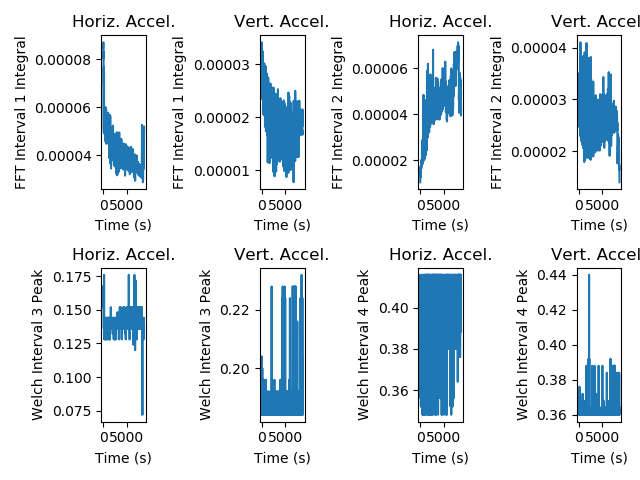

The table this chart was drawn from, first rows:
time, haccel_trapz_int1, haccel_trapz_int2, haccel_peak_int3, haccel_peak_int4, vaccel_trapz_int1, vaccel_trapz_int2, vaccel_peak_int3, vaccel_peak_int4
0, 8.490859024711785e-05, 1.0573792426384099e-05, 0.152, 0.408, 3.0161448347983663e-05, 3.501604448154738e-05, 0.2, 0.364
10, 8.711311047569212e-05, 1.0813934954199511e-05, 0.16, 0.416, 3.408281022482765e-05, 3.411235878520049e-05, 0.184, 0.372
20, 8.636446987868548e-05, 1.313693836673373e-05, 0.152, 0.408, 3.184044728870245e-05, 3.1755362796175395e-05, 0.184, 0.364
30, 8.065172682093808e-05, 1.2442070414260794e-05, 0.16, 0.404, 3.364815413974315e-05, 3.261304147976927e-05, 0.204, 0.364
40, 8.034337829245761e-05, 1.2816072341278324e-05, 0.168, 0.404, 3.269362878642453e-05, 3.07203380664852e-05, 0.184, 0.368
50, 8.337469667310139e-05, 1.3650169424070896e-05, 0.164, 0.412, 3.08696684437558e-05, 2.8770487369461975e-05, 0.192, 0.36
60, 8.040574627758541e-05, 1.2716246195177053e-05, 0.16, 0.416, 3.236784089934785e-05, 2.8497409495246287e-05, 0.188, 0.368
70, 6.896455547633279e-05, 1.5077571649210998e-05, 0.16, 0.416, 3.226305788062034e-05, 2.927675147286816e-05, 0.184, 0.36
80, 5.169745365855702e-05, 1.6147954313967794e-05, 0.136, 0.356, 2.863891058227508e-05, 3.046408683077185e-05, 0.188, 0.36
90, 5.352056451470474e-05, 1.7366111844312206e-05, 0.136, 0.408, 2.9939884879142175e-05, 2.8773136199100172e-05, 0.2, 0.364
100, 4.985280645028678e-05, 1.6665628236525482e-05, 0.136, 0.38, 2.3385944859376602e-05, 2.8323918965824975e-05, 0.192, 0.36
110, 7.68180311847822e-05, 1.517059044594785e-05, 0.156, 0.4, 2.8791820994818444e-05, 2.6848850706353426e-05, 0.2, 0.36
120, 7.626888193972987e-05, 1.6244263136164526e-05, 0.16, 0.408, 2.96687436790313e-05, 2.4678172887729154e-05, 0.196, 0.36
130, 7.229285652662882e-05, 1.7327270747860816e-05, 0.16, 0.408, 3.155815321654423e-05, 2.609991110077589e-05, 0.188, 0.36
140, 6.965618286161162e-05, 1.5552175387369717e-05, 0.152, 0.352, 3.229176392370469e-05, 2.487632869995772e-05, 0.184, 0.36
150, 7.480763737764807e-05, 1.6270501779981035e-05, 0.16, 0.408, 3.229647303942699e-05, 2.5722726262666958e-05, 0.188, 0.364
160, 6.276427907893486e-05, 1.667361380149009e-05, 0.176, 0.376, 3.241839421285616e-05, 2.5664851672544416e-05, 0.184, 0.36
170, 4.969680282484086e-05, 2.000617766933401e-05, 0.136, 0.392, 2.5517644960173328e-05, 2.7367376383735476e-05, 0.184, 0.376
180, 5.04027136047009e-05, 1.7774279944629492e-05, 0.136, 0.392, 2.850932447395915e-05, 2.624141636368632e-05, 0.184, 0.36
190, 5.499791241276348e-05, 1.9181980037163522e-05, 0.136, 0.388, 2.9686273385913178e-05, 2.575857536390365e-05, 0.188, 0.36
200, 5.297320640809766e-05, 1.905273767633895e-05, 0.136, 0.352, 2.6321312508177214e-05, 2.8009782181256582e-05, 0.184, 0.36
210, 5.5074594827193037e-05, 1.817857897522698e-05, 0.128, 0.384, 2.7269510507801857e-05, 2.4983136873677378e-05, 0.196, 0.36
220, 5.0547385002415205e-05, 1.7910460843514557e-05, 0.136, 0.388, 2.8912242437410855e-05, 2.5151334724348137e-05, 0.188, 0.36
230, 4.902461853335096e-05, 1.655317408575221e-05, 0.136, 0.396, 2.885413017128812e-05, 2.5482312513320236e-05, 0.188, 0.364
240, 4.952626937885684e-05, 1.8581427646867026e-05, 0.136, 0.404, 2.7486977297718718e-05, 2.463660378667305e-05, 0.188, 0.36
250, 5.390680392637813e-05, 1.866943635873271e-05, 0.136, 0.388, 2.8984890942512222e-05, 2.5580634622681208e-05, 0.188, 0.36
260, 5.462091848313265e-05, 1.8834183188038323e-05, 0.136, 0.392, 2.951956042202225e-05, 2.5832933224243036e-05, 0.188, 0.36
270, 5.0982553894164185e-05, 1.977459164174191e-05, 0.136, 0.388, 2.7899692703611812e-05, 2.827728263442498e-05, 0.184, 0.364
280, 5.3451616384753595e-05, 2.0184123781809728e-05, 0.14, 0.404, 2.993565037203229e-05, 2.485852100565092e-05, 0.188, 0.364
290, 5.535210044289271e-05, 1.9582047461607388e-05, 0.14, 0.36, 2.731466782794845e-05, 2.6628926087894172e-05, 0.196, 0.36
300, 5.6601384188006016e-05, 1.7938352640851158e-05, 0.136, 0.392, 2.5501648833891026e-05, 2.53684559583067e-05, 0.184, 0.36
310, 5.616345975582435e-05, 1.866418075292992e-05, 0.136, 0.416, 2.9495180500535005e-05, 2.4676141105230133e-05, 0.192, 0.36
320, 5.537619030076391e-05, 1.8556560504624234e-05, 0.136, 0.404, 2.8647921587121644e-05, 2.3631821662086214e-05, 0.184, 0.364
330, 5.3385645382368916e-05, 1.8554389597373465e-05, 0.136, 0.392, 2.7874654113191818e-05, 2.466264176573318e-05, 0.192, 0.364
340, 5.808612591611506e-05, 1.9513946552362496e-05, 0.136, 0.392, 2.5476721031640615e-05, 2.3042629576363164e-05, 0.196, 0.36
350, 5.2978911201037685e-05, 1.830835519992729e-05, 0.144, 0.392, 2.802766242796353e-05, 2.540925776210499e-05, 0.188, 0.364
360, 5.381441268468605e-05, 1.9000023103712687e-05, 0.128, 0.396, 2.6511418242608445e-05, 2.4570844916114473e-05, 0.192, 0.36
370, 4.5943354762653245e-05, 2.872468452556859e-05, 0.128, 0.392, 2.0458469145895888e-05, 4.103821075643308e-05, 0.188, 0.36
380, 5.355245003495301e-05, 1.9837668184759713e-05, 0.136, 0.388, 2.909997609096174e-05, 2.2944879192318594e-05, 0.188, 0.36
390, 5.3540417558290725e-05, 2.4898677891473303e-05, 0.144, 0.408, 2.879394236550131e-05, 2.681180447202402e-05, 0.184, 0.36
400, 5.742429815372851e-05, 2.0369230867529698e-05, 0.144, 0.384, 2.8993566944399493e-05, 2.403316726461443e-05, 0.184, 0.364
410, 5.2768249645570485e-05, 2.0880956039881593e-05, 0.136, 0.396, 2.6593673352038584e-05, 2.3653596581076842e-05, 0.184, 0.36
420, 5.375621092373089e-05, 1.9909037777223317e-05, 0.136, 0.392, 2.7583747383163082e-05, 2.4797096680811536e-05, 0.184, 0.364
430, 5.4410625614559956e-05, 2.0837007358012153e-05, 0.144, 0.384, 2.6975362734669946e-05, 2.480464303092565e-05, 0.184, 0.36
440, 5.506105203045416e-05, 2.112060500952703e-05, 0.136, 0.372, 2.826244979733506e-05, 2.2980002795610227e-05, 0.184, 0.364
450, 5.494833240140888e-05, 2.2289861958536098e-05, 0.136, 0.392, 2.9086726238994295e-05, 2.459260474508817e-05, 0.188, 0.364
460, 5.193328543982146e-05, 2.1518390657899164e-05, 0.136, 0.352, 2.6559873344767864e-05, 2.6841655909511132e-05, 0.196, 0.36
470, 6.007078366517557e-05, 2.168133422708739e-05, 0.144, 0.408, 2.886444354184266e-05, 2.251451328170628e-05, 0.188, 0.36
480, 5.4172520358785814e-05, 2.0658522859031514e-05, 0.128, 0.396, 2.7615992256352058e-05, 2.431249186008741e-05, 0.188, 0.36
490, 5.36623639565629e-05, 2.0996590729668375e-05, 0.136, 0.38, 2.8464942429407175e-05, 2.4994198774636316e-05, 0.184, 0.368
500, 5.525798466263317e-05, 1.9321343851651254e-05, 0.136, 0.348, 2.7164893621791954e-05, 2.2996053770714723e-05, 0.188, 0.364
510, 5.2484258059693346e-05, 1.94099020546846e-05, 0.144, 0.348, 2.9055048889143505e-05, 2.4123282104649993e-05, 0.184, 0.364
520, 5.26432479219261e-05, 2.020957344677909e-05, 0.136, 0.392, 3.0124954920201782e-05, 2.209221393519193e-05, 0.192, 0.36
530, 5.525745557810981e-05, 2.0143611218153435e-05, 0.144, 0.392, 2.901791402587229e-05, 2.2682724477983577e-05, 0.192, 0.36
540, 5.6176382678549546e-05, 2.1774101694531924e-05, 0.136, 0.348, 2.903197636798779e-05, 2.2992784579436155e-05, 0.188, 0.36
550, 5.25293335733642e-05, 2.7316520391090494e-05, 0.136, 0.388, 2.4290932263158306e-05, 3.021278267856952e-05, 0.184, 0.368
560, 5.8298449775152876e-05, 2.0565136785014437e-05, 0.136, 0.392, 2.638550949207649e-05, 2.2507778180045724e-05, 0.184, 0.36
570, 5.819363542001126e-05, 1.863743298806875e-05, 0.136, 0.392, 2.5053194057026937e-05, 2.2274947811672592e-05, 0.184, 0.364
580, 5.326553649914624e-05, 2.7011996120301674e-05, 0.136, 0.416, 2.3302680912520332e-05, 3.101411592283536e-05, 0.192, 0.364
590, 5.931002154486302e-05, 2.087853287904878e-05, 0.144, 0.348, 2.7192389529170743e-05, 2.4587432908185774e-05, 0.184, 0.36
... 811 more rows
